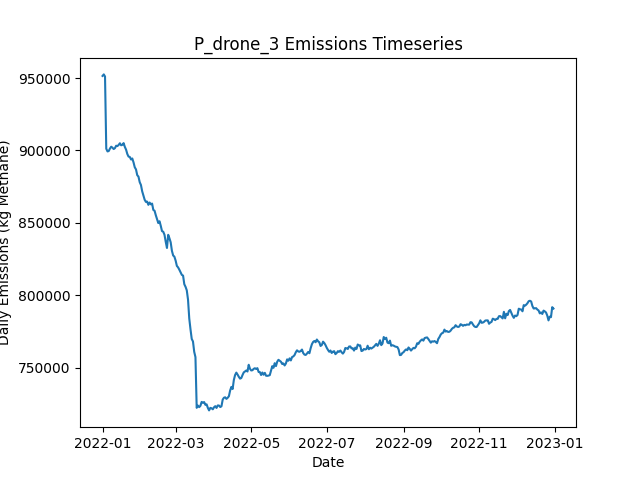

Values plotted in this chart, from the file beside it:
Date, Daily Emissions (Kg Methane), Daily Mitigable Emissions (Kg Methane), Daily Non-Mitigable Emissions (Kg Methan…, Daily Cost ($), Active Leaks, New Leaks, Leaks Repaired, Leaks Naturally Repaired, Leaks Tagged, Daily Repair Cost ($), Daily Natural Repair Cost ($), drone Deployment Cost ($), drone Sites flagged for Follow-Up, drone Leaks tagged for repair, drone Sites Visited, drone Travel Time (Minutes), drone Survey Time (Minutes), OGI_FU Deployment Cost ($), OGI_FU Sites flagged for Follow-Up, OGI_FU Leaks tagged for repair, OGI_FU Sites Visited, OGI_FU Travel Time (Minutes), OGI_FU Survey Time (Minutes)
2022-01-01, 951427, 245072, 706355, 500, 6590, 6624, 0, 25, 0.00000, 0.00000, 5000, 500, 0, , 9, 300, 180, 0.00000, , 0, 0, 0, 0
2022-01-02, 952485, 245716, 706769, 500, 6586, 21, 0, 18, 0.00000, 0.00000, 3600, 500, 0, , 9, 300, 180, 0.00000, , 0, 0, 0, 0
2022-01-03, 951033, 245214, 705819, 1500, 6585, 18, 0, 11, 62, 0.00000, 2200, 500, 9, , 9, 300, 180, 1000, , 62, 3, 120, 360
2022-01-04, 901234, 196383, 704851, 1500, 6587, 19, 0, 12, 68, 0.00000, 2400, 500, 9, , 9, 300, 180, 1000, , 68, 3, 120, 360
2022-01-05, 899358, 196460, 702899, 1500, 6587, 25, 0, 15, 87, 0.00000, 3000, 500, 9, , 9, 300, 180, 1000, , 87, 3, 120, 360
2022-01-06, 899611, 196229, 703382, 1500, 6588, 19, 0, 13, 69, 0.00000, 2600, 500, 9, , 9, 300, 180, 1000, , 69, 3, 120, 360
2022-01-07, 901355, 197091, 704264, 1500, 6592, 15, 0, 8, 99, 0.00000, 1600, 500, 9, , 9, 300, 180, 1000, , 99, 3, 120, 360
2022-01-08, 902606, 197185, 705421, 1500, 6593, 17, 0, 15, 73, 0.00000, 3000, 500, 9, , 9, 300, 180, 1000, , 73, 3, 120, 360
2022-01-09, 901944, 196661, 705283, 1500, 6588, 18, 0, 19, 71, 0.00000, 3800, 500, 9, , 9, 300, 180, 1000, , 71, 3, 120, 360
2022-01-10, 901005, 196828, 704177, 1500, 6593, 17, 0, 8, 67, 0.00000, 1600, 500, 9, , 9, 300, 180, 1000, , 67, 3, 120, 360
2022-01-11, 901630, 196952, 704678, 1500, 6597, 20, 0, 10, 75, 0.00000, 2000, 500, 9, , 9, 300, 180, 1000, , 75, 3, 120, 360
2022-01-12, 903277, 196697, 706579, 1500, 6602, 19, 0, 11, 62, 0.00000, 2200, 500, 9, , 9, 300, 180, 1000, , 62, 3, 120, 360
2022-01-13, 903056, 196044, 707011, 1500, 6613, 20, 0, 7, 76, 0.00000, 1400, 500, 9, , 9, 300, 180, 1000, , 76, 3, 120, 360
2022-01-14, 903831, 197183, 706648, 1500, 6612, 17, 0, 13, 63, 0.00000, 2600, 500, 9, , 9, 300, 180, 1000, , 63, 3, 120, 360
2022-01-15, 904981, 198126, 706856, 1500, 6609, 16, 0, 12, 91, 0.00000, 2400, 500, 9, , 9, 300, 180, 1000, , 91, 3, 120, 360
2022-01-16, 903597, 199074, 704523, 1500, 6610, 16, 0, 8, 71, 0.00000, 1600, 500, 9, , 9, 300, 180, 1000, , 71, 3, 120, 360
2022-01-17, 903900, 199101, 704799, 1500, 6619, 22, 0, 7, 61, 0.00000, 1400, 500, 9, , 9, 300, 180, 1000, , 61, 3, 120, 360
2022-01-18, 905089, 198061, 707028, 11700, 6574, 19, 51, 7, 69, 10200, 1400, 500, 9, , 9, 300, 180, 1000, , 69, 3, 120, 360
2022-01-19, 902476, 196105, 706372, 13500, 6516, 19, 60, 10, 76, 12000, 2000, 500, 9, , 9, 300, 180, 1000, , 76, 3, 120, 360
2022-01-20, 900574, 194133, 706441, 16700, 6444, 23, 76, 11, 67, 15200, 2200, 500, 9, , 9, 300, 180, 1000, , 67, 3, 120, 360
2022-01-21, 897573, 192670, 704903, 13400, 6380, 17, 62, 13, 65, 12400, 2600, 0.00000, 9, , 0, 0, 0, 1000, , 65, 3, 120, 360
2022-01-22, 895772, 189677, 706095, 18200, 6294, 16, 86, 13, 84, 17200, 2600, 0.00000, 9, , 0, 0, 0, 1000, , 84, 3, 120, 360
2022-01-23, 895556, 188700, 706856, 15000, 6228, 20, 70, 9, 60, 14000, 1800, 0.00000, 0, , 0, 0, 0, 1000, , 60, 3, 120, 360
2022-01-24, 893779, 186249, 707530, 13800, 6175, 19, 64, 5, 77, 12800, 1000, 0.00000, 0, , 0, 0, 0, 1000, , 77, 3, 120, 360
2022-01-25, 894477, 182696, 711780, 12800, 6133, 25, 59, 8, 67, 11800, 1600, 0.00000, 0, , 0, 0, 0, 1000, , 67, 3, 120, 360
2022-01-26, 891842, 181807, 710035, 13800, 6076, 18, 64, 8, 65, 12800, 1600, 0.00000, 0, , 0, 0, 0, 1000, , 65, 3, 120, 360
2022-01-27, 888438, 180321, 708117, 12600, 6020, 15, 58, 6, 71, 11600, 1200, 0.00000, 0, , 0, 0, 0, 1000, , 71, 3, 120, 360
2022-01-28, 886953, 177661, 709292, 14000, 5963, 24, 65, 8, 58, 13000, 1600, 0.00000, 0, , 0, 0, 0, 1000, , 58, 3, 120, 360
2022-01-29, 882993, 175031, 707962, 12400, 5909, 20, 57, 11, 74, 11400, 2200, 0.00000, 0, , 0, 0, 0, 1000, , 74, 3, 120, 360
2022-01-30, 881966, 172985, 708981, 17400, 5842, 22, 82, 4, 74, 16400, 800, 0.00000, 0, , 0, 0, 0, 1000, , 74, 3, 120, 360
2022-01-31, 878150, 171691, 706458, 13200, 5780, 13, 61, 3, 82, 12200, 600, 0.00000, 0, , 0, 0, 0, 1000, , 82, 3, 120, 360
2022-02-01, 876198, 170552, 705646, 11800, 5744, 29, 54, 6, 75, 10800, 1200, 0.00000, 0, , 0, 0, 0, 1000, , 75, 3, 120, 360
2022-02-02, 871842, 168304, 703538, 13000, 5685, 15, 60, 7, 81, 12000, 1400, 0.00000, 0, , 0, 0, 0, 1000, , 81, 3, 120, 360
2022-02-03, 868892, 165441, 703452, 14600, 5614, 17, 68, 14, 74, 13600, 2800, 0.00000, 0, , 0, 0, 0, 1000, , 74, 3, 120, 360
2022-02-04, 866016, 163809, 702207, 13600, 5561, 18, 63, 4, 83, 12600, 800, 0.00000, 0, , 0, 0, 0, 1000, , 83, 3, 120, 360
2022-02-05, 864526, 163943, 700583, 12000, 5516, 20, 55, 3, 77, 11000, 600, 0.00000, 0, , 0, 0, 0, 1000, , 77, 3, 120, 360
2022-02-06, 864739, 162600, 702138, 16400, 5450, 20, 77, 5, 76, 15400, 1000, 0.00000, 0, , 0, 0, 0, 1000, , 76, 3, 120, 360
2022-02-07, 862522, 160971, 701551, 11400, 5405, 15, 52, 4, 82, 10400, 800, 0.00000, 0, , 0, 0, 0, 1000, , 82, 3, 120, 360
2022-02-08, 864087, 158665, 705421, 14400, 5352, 27, 67, 5, 72, 13400, 1000, 0.00000, 0, , 0, 0, 0, 1000, , 72, 3, 120, 360
2022-02-09, 862848, 157133, 705715, 13400, 5294, 10, 62, 1, 76, 12400, 200, 0.00000, 0, , 0, 0, 0, 1000, , 76, 3, 120, 360
2022-02-10, 863365, 155836, 707530, 12800, 5245, 20, 59, 5, 60, 11800, 1000, 0.00000, 0, , 0, 0, 0, 1000, , 60, 3, 120, 360
2022-02-11, 858969, 151733, 707236, 12400, 5198, 14, 57, 2, 76, 11400, 400, 0.00000, 0, , 0, 0, 0, 1000, , 76, 3, 120, 360
2022-02-12, 858438, 150148, 708290, 10800, 5153, 15, 49, 7, 70, 9800, 1400, 0.00000, 0, , 0, 0, 0, 1000, , 70, 3, 120, 360
2022-02-13, 855326, 147797, 707530, 14000, 5093, 13, 65, 4, 63, 13000, 800, 0.00000, 0, , 0, 0, 0, 1000, , 63, 3, 120, 360
2022-02-14, 852645, 146291, 706355, 13000, 5045, 21, 60, 2, 57, 12000, 400, 0.00000, 0, , 0, 0, 0, 1000, , 57, 3, 120, 360
2022-02-15, 849952, 142751, 707201, 15400, 4984, 21, 72, 5, 52, 14400, 1000, 0.00000, 0, , 0, 0, 0, 1000, , 52, 3, 120, 360
2022-02-16, 851185, 140458, 710726, 13800, 4940, 31, 64, 6, 72, 12800, 1200, 0.00000, 0, , 0, 0, 0, 1000, , 72, 3, 120, 360
2022-02-17, 848024, 136693, 711331, 15400, 4885, 24, 72, 3, 71, 14400, 600, 0.00000, 0, , 0, 0, 0, 1000, , 71, 3, 120, 360
2022-02-18, 844383, 134278, 710104, 14600, 4825, 22, 68, 8, 84, 13600, 1600, 0.00000, 0, , 0, 0, 0, 1000, , 84, 3, 120, 360
2022-02-19, 843957, 132764, 711193, 15800, 4773, 31, 74, 2, 74, 14800, 400, 0.00000, 0, , 0, 0, 0, 1000, , 74, 3, 120, 360
2022-02-20, 841886, 131177, 710709, 15000, 4709, 16, 70, 3, 67, 14000, 600, 0.00000, 0, , 0, 0, 0, 1000, , 67, 3, 120, 360
2022-02-21, 837050, 128328, 708722, 14200, 4646, 17, 66, 7, 71, 13200, 1400, 0.00000, 0, , 0, 0, 0, 1000, , 71, 3, 120, 360
2022-02-22, 832767, 124927, 707841, 16000, 4576, 20, 75, 8, 68, 15000, 1600, 0.00000, 0, , 0, 0, 0, 1000, , 68, 3, 120, 360
2022-02-23, 841845, 133227, 708618, 13600, 4527, 23, 63, 1, 82, 12600, 200, 0.00000, 0, , 0, 0, 0, 1000, , 82, 3, 120, 360
2022-02-24, 839460, 132017, 707443, 15000, 4459, 14, 70, 3, 72, 14000, 600, 0.00000, 0, , 0, 0, 0, 1000, , 72, 3, 120, 360
2022-02-25, 836688, 131370, 705318, 10800, 4412, 16, 49, 5, 78, 9800, 1000, 0.00000, 0, , 0, 0, 0, 1000, , 78, 3, 120, 360
2022-02-26, 830804, 127128, 703676, 14600, 4350, 14, 68, 4, 71, 13600, 800, 0.00000, 0, , 0, 0, 0, 1000, , 71, 3, 120, 360
2022-02-27, 827589, 125191, 702397, 15400, 4281, 12, 72, 2, 73, 14400, 400, 0.00000, 0, , 0, 0, 0, 1000, , 73, 3, 120, 360
2022-02-28, 826753, 123387, 703365, 12000, 4235, 15, 55, 2, 73, 11000, 400, 0.00000, 0, , 0, 0, 0, 1000, , 73, 3, 120, 360
2022-03-01, 824027, 120265, 703763, 10800, 4202, 22, 49, 3, 76, 9800, 600, 0.00000, 0, , 0, 0, 0, 1000, , 76, 3, 120, 360
... 305 more rows
